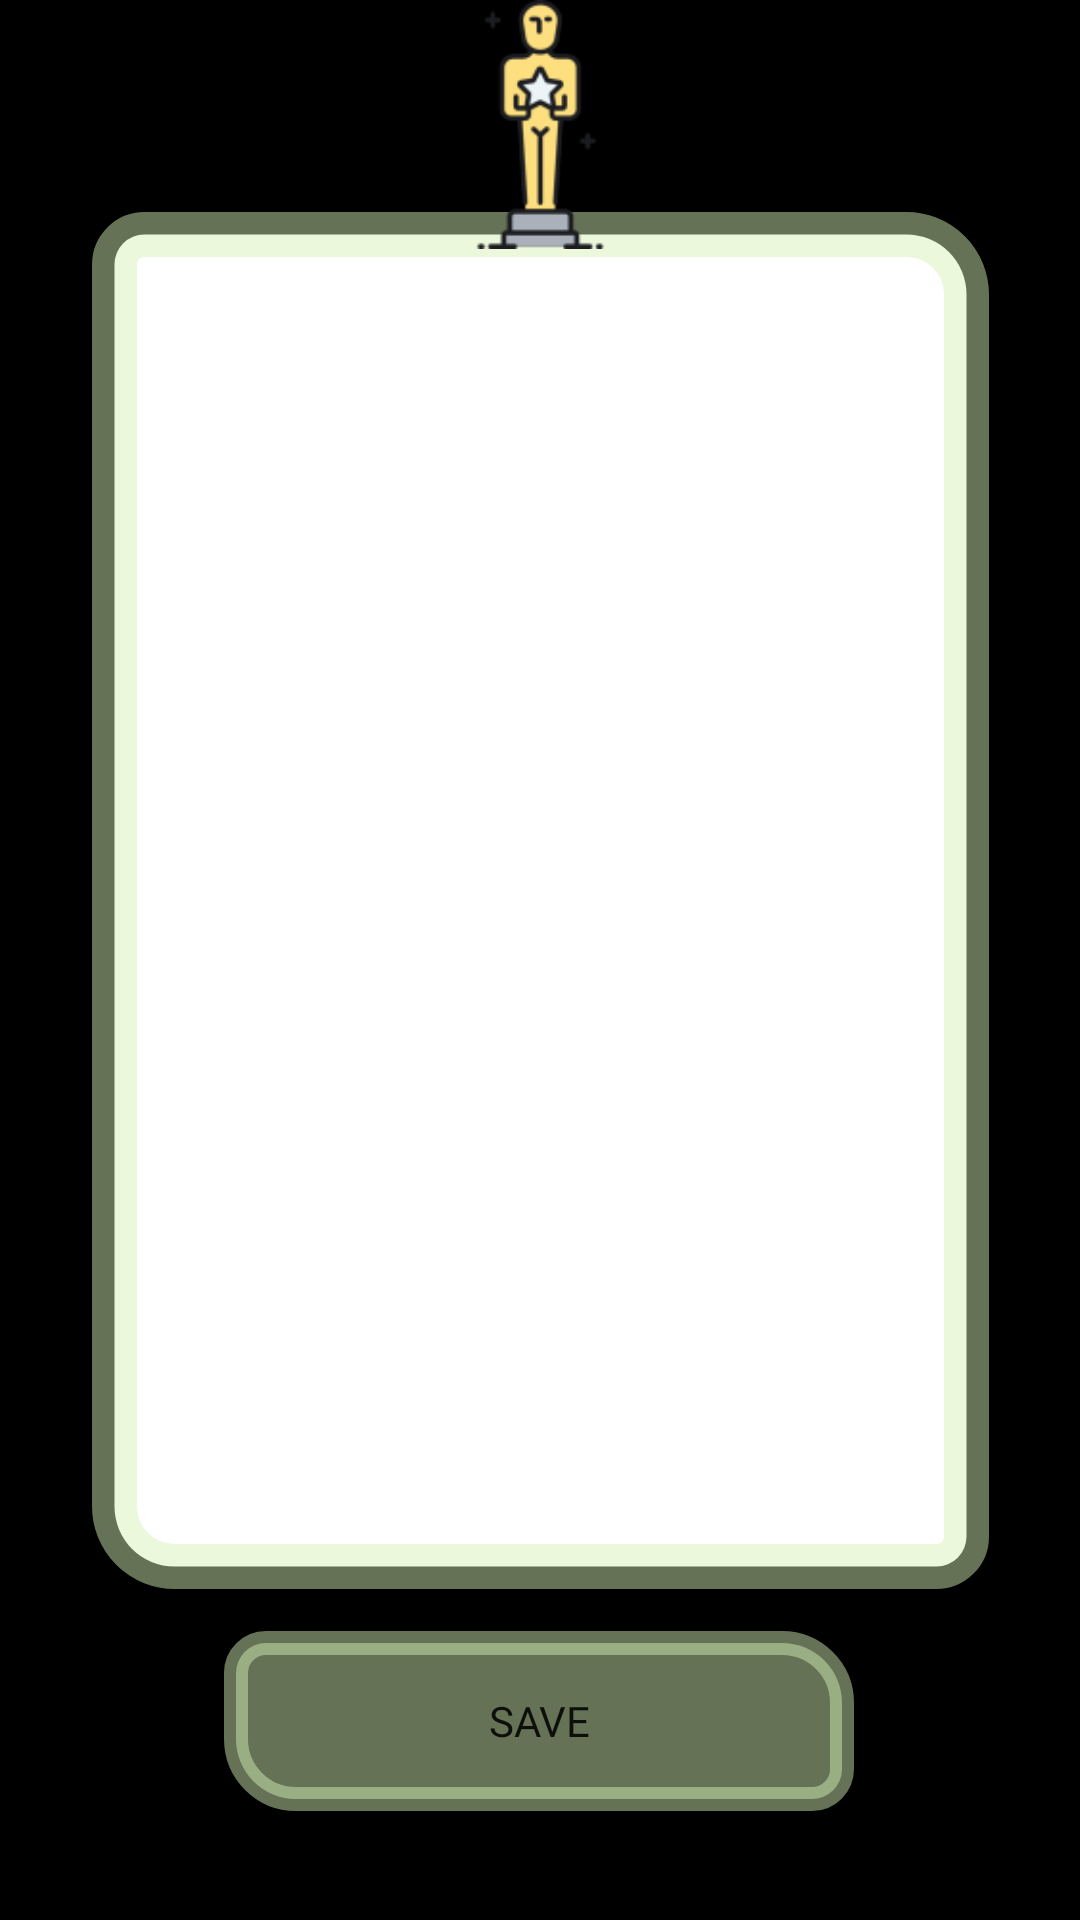

Layout XML and referenced resources for this Android screen:
<!-- AndroidManifest.xml: application theme Theme.CourseWork2 -->
<!-- res/layout/activity_favourites.xml -->
<?xml version="1.0" encoding="utf-8"?>
<androidx.constraintlayout.widget.ConstraintLayout xmlns:android="http://schemas.android.com/apk/res/android"
    xmlns:app="http://schemas.android.com/apk/res-auto"
    xmlns:tools="http://schemas.android.com/tools"
    android:layout_width="match_parent"
    android:layout_height="match_parent"
    android:layout_gravity="center"
    android:background="#000000"
    tools:context=".Favourites">

    <LinearLayout
        android:id="@+id/search_layout"
        android:layout_width="299dp"
        android:layout_height="459dp"
        android:background="@drawable/button_background_new"
        android:gravity="center"
        android:orientation="vertical"
        app:layout_constraintBottom_toBottomOf="parent"
        app:layout_constraintEnd_toEndOf="parent"
        app:layout_constraintStart_toStartOf="parent"
        app:layout_constraintTop_toTopOf="parent"
        app:layout_constraintVertical_bias="0.391">

        <ScrollView
            android:id="@+id/edit_movie_scroll"
            android:layout_width="236dp"
            android:layout_height="372dp"
            android:layout_gravity="center">

            <LinearLayout
                android:id="@+id/edit_mov_layout"
                android:layout_width="match_parent"
                android:layout_height="wrap_content"
                android:gravity="center"
                android:orientation="vertical" />
        </ScrollView>
    </LinearLayout>

    <Button
        android:id="@+id/save_btn"
        android:layout_width="210dp"
        android:layout_height="60dp"
        android:background="@drawable/button_background"
        android:fontFamily="@font/carter_one"
        android:gravity="center"
        android:onClick="saveMovies"
        android:text="@string/save"
        android:textSize="14sp"
        app:backgroundTint="#79D5F1B5"
        app:layout_constraintBottom_toBottomOf="parent"
        app:layout_constraintEnd_toEndOf="parent"
        app:layout_constraintHorizontal_bias="0.497"
        app:layout_constraintStart_toStartOf="parent"
        app:layout_constraintTop_toBottomOf="@+id/search_layout"
        app:layout_constraintVertical_bias="0.278" />

    <ImageView
        android:id="@+id/search_img"
        android:layout_width="99dp"
        android:layout_height="83dp"
        android:contentDescription="@string/reg_img"
        app:layout_constraintBottom_toBottomOf="parent"
        app:layout_constraintEnd_toEndOf="parent"
        app:layout_constraintStart_toStartOf="parent"
        app:layout_constraintTop_toTopOf="parent"
        app:layout_constraintVertical_bias="0.0"
        app:srcCompat="@drawable/oscar" />
</androidx.constraintlayout.widget.ConstraintLayout>
<!-- resources referenced by this layout -->
<resources>
  <!-- drawable button_background (drawable) -->
  <?xml version="1.0" encoding="utf-8"?>
  <shape xmlns:android="http://schemas.android.com/apk/res/android">
      <solid android:color="#000000" />
      <corners
          android:topLeftRadius="10dp"
          android:bottomRightRadius="10dp"
          android:bottomLeftRadius="20dp"
          android:topRightRadius="20dp"/>
      <stroke
          android:color="@color/white"
          android:width="8dp" />
  
  </shape>
  <!-- drawable button_background_new (drawable) -->
  <?xml version="1.0" encoding="utf-8"?>
  <shape xmlns:android="http://schemas.android.com/apk/res/android">
      <solid android:color="#FFFFFF" />
      <corners
          android:topLeftRadius="10dp"
          android:bottomRightRadius="10dp"
          android:bottomLeftRadius="20dp"
          android:topRightRadius="20dp"/>
      <stroke
          android:color="#79D5F1B5"
          android:width="15dp" />
  
  </shape>
  <!-- drawable oscar: png bitmap (drawable, 7305 bytes) -->
  <string name="reg_img">reg_img</string>
  <string name="save">Save</string>
  <style name="Theme.CourseWork2" parent="Theme.MaterialComponents.DayNight.DarkActionBar">
          
          <item name="colorPrimary">@color/purple_500</item>
          <item name="colorPrimaryVariant">@color/purple_700</item>
          <item name="colorOnPrimary">@color/white</item>
          
          <item name="colorSecondary">@color/teal_200</item>
          <item name="colorSecondaryVariant">@color/teal_700</item>
          <item name="colorOnSecondary">@color/black</item>
          
          <item name="android:statusBarColor" tools:targetApi="l">?attr/colorPrimaryVariant</item>
          
      </style>
  <color name="white">#FFFFFF</color>
  <color name="purple_500">#000000</color>
  <color name="purple_700">#000000</color>
  <color name="teal_200">#78AA7A</color>
  <color name="teal_700">#FFFFFF</color>
  <color name="black">#000000</color>
</resources>
